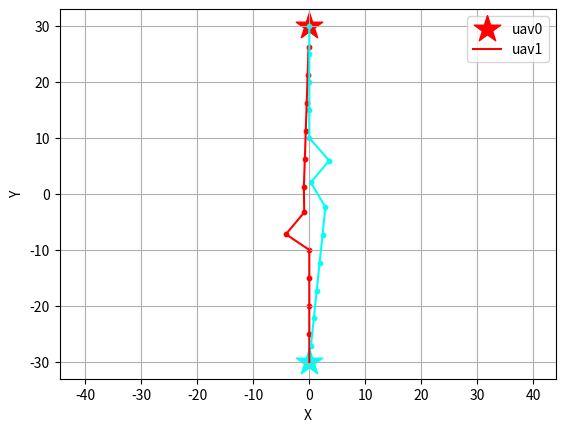

This figure's Python source:
import math
# import random
import numpy as np
import time
import matplotlib.pyplot as plt
import matplotlib.colors as colors
import matplotlib.cm as cm
import copy

def plots():
    # Plotting
    fig = plt.figure()
    norm = colors.Normalize(vmin=0, vmax=n)
    led =[]
    for j in range(n):
        plt.scatter(uavs[j].des_pos[0], uavs[j].des_pos[1], s=400, color = cm.hsv(norm(j)), marker="*")
        plt.plot(uavs[j].x_list, uavs[j].y_list, color = cm.hsv(norm(j)))
        plt.scatter(uavs[j].x_list, uavs[j].y_list, s=40, color = cm.hsv(norm(j)), marker=".")
        led.append('uav'+str(j))
    plt.xlabel('X')
    plt.ylabel('Y')
    plt.axis('equal')
    plt.legend(led)
    plt.grid()
    plt.show()


class uav():
    def __init__(self, init, des, theta, v0, r):
        self.ini_pos = copy.deepcopy(init)
        self.cur_pos = copy.deepcopy(init)
        self.des_pos = des
        self.nxt_pos = np.asarray([0,0])
        self.cur_vel = np.asarray([v0, v0])
        self.nxt_vel = np.asarray([v0, v0])
        self.cur_acc = np.asarray([0.0, 0.0])
        self.nxt_acc = np.asarray([0.0, 0.0])
        self.r = r
        self.x_list = [init[0]]
        self.y_list = [init[1]]

    def update_nxt(self, ang):
        if (ang[0]**2+ang[1]**2)**0.5 > MaxVel:
            ang[0] = MaxVel*ang[0]/(ang[0]**2+ang[1]**2)**0.5
            ang[1] = MaxVel*ang[1]/(ang[0]**2+ang[1]**2)**0.5
        self.nxt_vel = ang
        self.nxt_pos = self.cur_pos + self.nxt_vel
        
    def update_cur(self, ang):
        if (ang[0]**2+ang[1]**2)**0.5 > MaxVel:
            ang[0] = MaxVel*ang[0]/(ang[0]**2+ang[1]**2)**0.5
            ang[1] = MaxVel*ang[1]/(ang[0]**2+ang[1]**2)**0.5
        self.cur_vel = ang
        self.cur_pos += self.cur_vel
        self.x_list.extend([self.cur_pos[0]])
        self.y_list.extend([self.cur_pos[1]])

def finished():
    for i in range(n):
        x,y = uavs[i].cur_pos[0], uavs[i].cur_pos[1]
        dx,dy = uavs[i].des_pos[0], uavs[i].des_pos[1]
        if ((x-dx)**2+(y-dy)**2 > 5**2):
            return False
    return True

class particle():
    def __init__(self):
        # # self.position = np.random.uniform(VarMin, VarMax, (nPop, nVar, nCom))
        self.position = [] 
        for i in range(nPop):
            self.position.extend([np.random.uniform(VarMin, VarMax, (nVar, nCom))])
        self.position = np.asarray(self.position)
        self.velocity = np.zeros((nPop, nVar, nCom))
        self.cost = np.ones((nPop))
        self.best_position = copy.deepcopy(self.position)
        self.best_cost = np.ones((nPop))
        self.globalbest_cost = math.inf
        self.globalbest_pos = np.zeros((nVar, nCom))
    
def ObjectiveFunction():

    F1, F2, F3, F4 = 0, 0, 0, 0
    for i in range(n):
        xi, yi = uavs[i].ini_pos
        xc, yc = uavs[i].cur_pos
        xg, yg = uavs[i].des_pos
        xn, yn = uavs[i].nxt_pos
        # F1 += ((xc-xn)**2 + (yc-yn)**2) + ((xn-xg)**2 + (yn-yg)**2)
        # F1 += ((xc-xn)**2 + (yc-yn)**2)**(0.5) + ((xn-xg)**2 + (yn-yg)**2)**(0.5)
        F1 += ((xn-xg)**2 + (yn-yg)**2)**(0.5)
        
        xnc, ync, xng, yng, xcg, ycg = xn-xc, yn-yc, xn-xg, yn-yg, xc-xg, yc-yg
        pnc, png, pcg = (xnc**2+ync**2), (xng**2+yng**2), (xcg**2+ycg**2)
        # if pnc*png!=0.0:
        #     if (pnc+png-pcg)/(2*pnc**0.5*png**0.5) <= 1 and (pnc+png-pcg)/(2*pnc**0.5*png**0.5) >= -1:
        #         F3 += math.pi - math.acos((pnc+png-pcg)/(2*(pnc**0.5)*(png**0.5)))
        if ((xc-xi)**2+(yc-yi)**2) >= ((xn-xi)**2+(yn-yi)**2): # going backward
            F4 += 1
            # print(F4)
        f3_bool = False
        for j in range(n):
            if i!=j:
                xn2, yn2 = uavs[j].nxt_pos[0], uavs[j].nxt_pos[1]
                if ((xn-xn2)**2 + (yn-yn2)**2)**(0.5) <= 1.0*uavs[i].r:
                    F2 += 1e5
                else:
                    F2 += 10.0/abs(((xn-xn2)**2 + (yn-yn2)**2)**(0.5) - 2.0*uavs[i].r)
                # if ((xn-xn2)**2 + (yn-yn2)**2)**(0.5) <= uavs[i].r:
                #     F2 += 1e5
                # elif ((xn-xn2)**2 + (yn-yn2)**2)**(0.5) <= 3*uavs[i].r:
                #     if abs(xcg) <= 0.05 and abs(ycg) <= 0.05:
                #         F2 += uavs[i].r/((xn-xn2)**2 + (yn-yn2)**2)**(0.5)
                #     else:
                #         vxn1, vyn1 = uavs[i].cur_vel
                #         vxn2, vyn2 = uavs[j].cur_vel
                #         nvxn1 = vxn1/math.sqrt(vxn1**2+vyn1**2)
                #         nvyn1 = vyn1/math.sqrt(vxn1**2+vyn1**2)
                #         nvxn2 = vxn2/math.sqrt(vxn2**2+vyn2**2)
                #         nvyn2 = vyn2/math.sqrt(vxn2**2+vyn2**2)
                #         if nvxn1*nvxn2 + nvyn1*nvyn2 >= 0:
                #             F2 += uavs[i].r/((xn-xn2)**2 + (yn-yn2)**2)**(0.5)
                if ((xn-xn2)**2 + (yn-yn2)**2)**(0.5) <= 3.0*uavs[i].r:
                    f3_bool = True
        if (2*pnc**0.5*png**0.5) != 0:
            if f3_bool and (pnc+png-pcg)/(2*pnc**0.5*png**0.5) <= 1 and (pnc+png-pcg)/(2*pnc**0.5*png**0.5) >= -1:
                F3 += math.pi - math.acos((pnc+png-pcg)/(2*(pnc**0.5)*(png**0.5))) # cos law for smoothness detection

    return 1.0*F1 + 1.0*F2 + 0.0*F3 + 0.0*F4


def pso(ptcle):
    w = 1
    for j in range(n):
        a = uavs[j].des_pos[0] - uavs[j].cur_pos[0]
        b = uavs[j].des_pos[1] - uavs[j].cur_pos[1]
        ptcle.position[0,j,:] = [MaxVel*a/(a**2+b**2)**0.5, MaxVel*b/(a**2+b**2)**0.5]
        ptcle.best_position[0,j,:] = [MaxVel*a/(a**2+b**2)**0.5, MaxVel*b/(a**2+b**2)**0.5]
    for i in range(nPop):
        for j in range(n):
            uavs[j].update_nxt(ptcle.position[i,j,:])
        ptcle.cost[i] = ObjectiveFunction()
        ptcle.best_cost[i] = ptcle.cost[i]

        if ptcle.best_cost[i] < ptcle.globalbest_cost:
            ptcle.globalbest_cost = ptcle.best_cost[i]
            ptcle.globalbest_pos = ptcle.best_position[i,:,:]
            # print(ptcle.globalbest_cost)
    
    # PSO main loop
    for it in range(MaxIt):
        for i in range(nPop):
            for j in range(n):
                for k in range(nCom):
                    # update velocity
                    ptcle.velocity[i,j,k] = (w*ptcle.velocity[i,j,k] +
                                        c1*np.random.random()*(ptcle.best_position[i,j,k] - ptcle.position[i,j,k]) +
                                        c2*np.random.random()*(ptcle.globalbest_pos[j,k] - ptcle.position[i,j,k]))
                    # apply velocity limits
                    ptcle.velocity[i,j,k] = min(max(ptcle.velocity[i,j,k], VelMin), VelMax)
                    # update position
                    ptcle.position[i,j,k] += ptcle.velocity[i,j,k]
                    # velocity mirror effect
                    if ptcle.position[i,j,k] < VarMin or ptcle.position[i,j,k] > VarMax:
                        ptcle.velocity[i,j,k] *= -1
                    # apply position limits
                    ptcle.position[i,j] = min(max(ptcle.position[i,j,k], VarMin), VarMax)
                uavs[j].update_nxt(ptcle.position[i,j,:])
            ptcle.cost[i] = ObjectiveFunction()
            # update personal best
            if ptcle.cost[i] < ptcle.best_cost[i]:
                ptcle.best_position[i,:,:] = ptcle.position[i,:,:]
                ptcle.best_cost[i] = ptcle.cost[i]
                # update global best
                if ptcle.best_cost[i] < ptcle.globalbest_cost:
                    ptcle.globalbest_cost = ptcle.best_cost[i]
                    ptcle.globalbest_pos = ptcle.best_position[i,:,:]
                    # print('a',ptcle.globalbest_cost) #, ptcle.best_position[i,:,:])

        w *= wdamp
                    


if __name__ == '__main__':

    # random.seed(3)
    # np.random.seed(3)

    # initialize
    rng = 30.0
    init_x = [0.0, 0.0]
    init_y = [-rng, rng]
    des_x = [0.0, 0.0]
    des_y = [rng, -rng]
    # init_x = [0, 30, 30, 0]
    # init_y = [0, 0, 30, 30]
    # des_x = [30, 0, 0, 30]
    # des_y = [30, 30, 0, 0]
    n = len(init_x) # number of uav
    MaxAcc = 8.0
    MaxVel = 5.0

    # Problem Definition
    nVar = n                # Number of Decision Variables
    nCom = 2                # Number of Components (roll, pitch)
    # VarSize = [1 nVar]      # Size of Decision Variables Matrix
    # VarMax = 1.0*math.pi      # Upper Bound of Variables, 2*math.pi
    # VarMin = -VarMax              # Lower Bound of Variables, 0
    VarMax = MaxVel      
    VarMin = -VarMax     

    # PSO parameters
    MaxIt = 100       # Maximum Number of Iterations
    nPop = 100        # Population Size (Swarm Size)
    w = 1             # Inertia Weight
    wdamp = 0.99      # Inertia Weight Damping Ratio
    c1 = 1.5          # Personal Learning Coefficient
    c2 = 2.0          # Global Learning Coefficient

    # Velocity Limits
    VelMax = 0.5*(VarMax-VarMin)
    VelMin = -VelMax

    # 速度 & 安全距離設定 velocity and safty range
    v0, r = 0.0, 5.0

    uavs = {}
    for i in range(n):
        # v0 = [des_x[i]-init_x[i], des_y[i]-init_x[i]]
        uavs[i] = uav([init_x[i], init_y[i]], [des_x[i], des_y[i]], 0.0, v0, r)

    start_time = time.time()
    for i in range(1000):
        try: 
            print('iteration: ', i)
            ptcle = particle()
            pso(ptcle)
            for j in range(n):
                uavs[j].update_cur(ptcle.globalbest_pos[j])
            
            if finished():
                print('done')
                break
        except KeyboardInterrupt:
            plots()
            print('KeyboardInterrupt')
            num = input('1 to continue, others to stop')
            if int(num) != 1:
                break

    print('Excution time: ', time.time()-start_time)
    plots()




